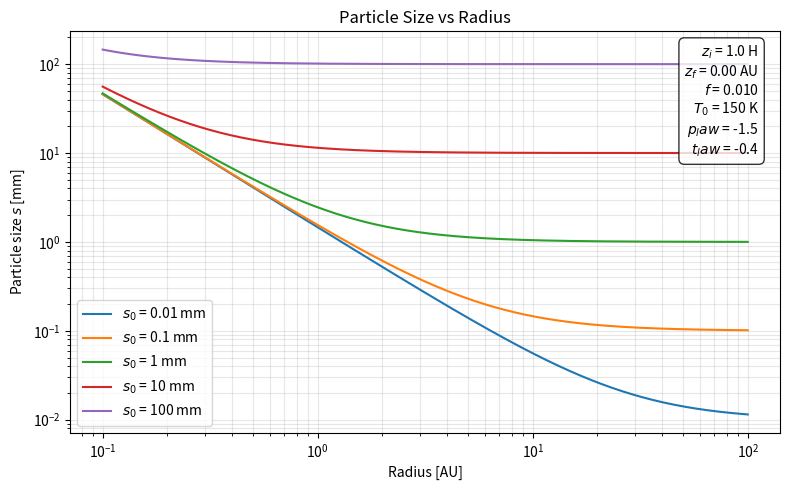

Source code (Python):
import numpy as np
import matplotlib.pyplot as plt
from scipy.special import erf

# Constants

G = 6.67430e-11
k_B = 1.380649e-23
m_H = 1.6735575e-27
AU = 1.495978707e11
M_sun = 1.98847e30

# Disk parameters

M_star = 1.0 * M_sun
T0 = 150.0
mu = 2.34

Sigma0 = 1700.0
r0 = 1.0 * AU
p_law = - 3/2
t_law = - 3/7

f = 0.01
rho_m = 1000.0

# Vertical positions

N_H = 1.0
zf = 0.0

# Initial particle sizes

initial_sizes = [0.01, 0.1, 1.0, 10, 100.0]  # mm

# Temperature Profile

def temperature(r):
    return T0*(r / r0)**(t_law)
# Sound speed

def sound_speed(T):
    return np.sqrt(k_B * T / (mu * m_H))
# Keplerian angular frequency

def omega_K(r):
    return np.sqrt(G * M_star / r**3)

# Gas scale height

def scale_height(r):
    T = temperature(r)
    cs = sound_speed(T)
    return cs / omega_K(r)

# Gas surface density

def Sigma_g(r):
    return Sigma0 * (r / r0)**(p_law)

# Particle size

def particle_size(r, s0_mm):

    s0 = s0_mm / 1000.0  # mm -> m

    h = scale_height(r)
    zi = N_H * h

    growth = (
        f * Sigma_g(r)
        / (8.0 * rho_m)
        * (
            erf(zi / (np.sqrt(2.0) * h))
            - erf(zf / (np.sqrt(2.0) * h))
        )
    )

    return (s0 + growth) * 1000.0  # m -> mm

# Simplified particle size

def particle_size_simplified(r, s0_mm):

    s0 = s0_mm / 1000.0  # mm -> m

    growth = (
        f * Sigma_g(r)
        / (8.0 * rho_m)
    )

    return (s0 + growth) * 1000.0  # m -> mm

# Radial grid

r = np.logspace(
    np.log10(0.1),
    np.log10(100.0),
    500
) * AU

# Plot particle size vs radius

fig, ax = plt.subplots(figsize=(8, 5))

for s0_mm in initial_sizes:

    s = particle_size(r, s0_mm)
    s_simplified = particle_size_simplified(r, s0_mm)

    ax.loglog(
        r / AU,
        s,
        label=f"$s_0$ = {s0_mm:g} mm"
    )
    """
    ax.loglog(
         r / AU,
         s_simplified,
         "--"
     )
     """

ax.set_xlabel("Radius [AU]")
ax.set_ylabel("Particle size $s$ [mm]")
ax.set_title("Particle Size vs Radius")

ax.grid(True, which="both", alpha=0.3)
ax.legend()

# Parameter box

params = (
    f"$z_i$ = {N_H} H\n"
    f"$z_f$ = {zf / AU:.2f} AU\n"
    f"$f$ = {f:.3f}\n"
    f"$T_0$ = {T0:.0f} K\n"
    f"$p_law$ = {p_law:.1f} \n"
    f"$t_law$ = {t_law:.1f}"
)

ax.text(
    0.97,
    0.97,
    params,
    transform=ax.transAxes,
    fontsize=10,
    verticalalignment="top",
    horizontalalignment="right",
    bbox=dict(
        boxstyle="round,pad=0.4",
        facecolor="white",
        edgecolor="black",
        alpha=0.8
    )
)

plt.tight_layout()
plt.show()
